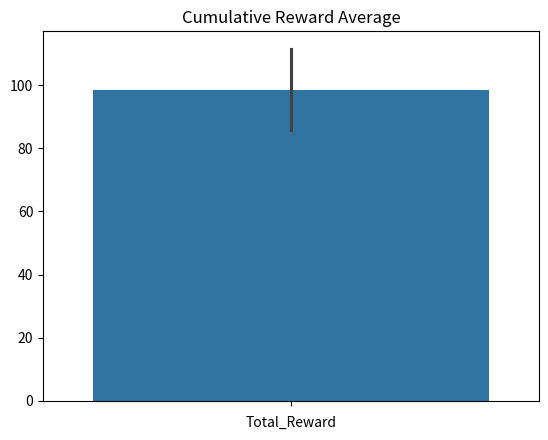

Here is the Python script that generated this plot:
import numpy as np
import matplotlib.pyplot as plt
import networkx as nx
import itertools as it 
import seaborn as sns

class MDP:
    def __init__(self, transition_function, reward_function):
        self.transition_function = transition_function
        self.reward_function = reward_function
        self.states = list(set([s for s, _, _ in transition_function.keys()] + [s_prime for _, _, s_prime in transition_function.keys()]))
        self.actions = list(set([a for _, a, _ in transition_function.keys()]))
        
        # Set reward to 0 for each item in the transition function not already in the reward function
        for key in transition_function.keys():
            if key not in reward_function:
                reward_function[key] = 0
        
        # Add transitions for states with only one action
        for state in self.states:
            actions = [a for (s, a, _) in transition_function.keys() if s == state]
            if len(actions) <= 1:
                for action in self.actions:
                    if action not in actions:
                        transition_function[(state, action, state)] = 1.0
                        reward_function[(state, action, state)] = 0
        
        # Add zero-probability transitions for non-terminal states
        for state in self.states:
            for action in self.actions:
                next_states = [s_prime for (s, a, s_prime) in transition_function.keys() if s == state and a == action]
                for s_prime in self.states:
                    if s_prime not in next_states:
                        transition_function[(state, action, s_prime)] = 0.0
                        reward_function[(state, action, s_prime)] = 0

    def next_state_and_reward(self, state, action):
        next_states = [s_prime for (s, a, s_prime) in self.transition_function.keys() if s == state and a == action]
        probabilities = [self.transition_function[(state, action, s_prime)] for s_prime in next_states]
        next_state = np.random.choice(next_states, p=probabilities)
        reward = self.reward_function[(state, action, next_state)]
        return next_state, reward

    def is_terminal(self, state):
        return all(self.transition_function[(state, action, state)] == 1.0 for action in self.actions)

    def visualize(self):
        G = nx.MultiDiGraph()
        for (s, a, s_prime), prob in self.transition_function.items():
            if s != s_prime:
                if prob > 0:  # Only add edges with probability > 0
                    G.add_edge(s, s_prime, label=f'{a} P={prob} R={self.reward_function[(s, a, s_prime)]}')
        
        pos = nx.spring_layout(G)
        edge_labels = nx.get_edge_attributes(G, 'label')
        
        # Jitter the positions of the edges
        connectionstyle = [f"arc3,rad={r}" for r in it.accumulate([0.15] * 4)]
        
        nx.draw_networkx_nodes(G, pos)
        nx.draw_networkx_labels(G, pos, font_size=10)
        nx.draw_networkx_edges(G, pos, edge_color="grey", connectionstyle=connectionstyle)
        
        labels = {
            tuple(edge): f"{attrs['label']}"
            for *edge, attrs in G.edges(keys=True, data=True)
        }
        nx.draw_networkx_edge_labels(
            G,
            pos,
            edge_labels=labels,
            connectionstyle=connectionstyle,
            label_pos=0.3,
            font_color="yellow",
            bbox={"alpha": 1},
        )

        plt.title('MDP Visualization')
        plt.show()

def get_next_states(mdp, state, action):
    if mdp.is_terminal(state):
        next_states=['terminal_state']
    else:
        next_states = [s_prime for (s, a, s_prime) in mdp.transition_function.keys() if s == state and a == action]
    return next_states

def planning(s,a, mdp, gamma, cost):
    q_value=0
    next_states=get_next_states(mdp,s,a)
    for next_state in next_states:
        if next_state=='terminal_state':
            q_value=0
            return q_value
        else:
            q_value += mdp.transition_function[(s, a, next_state)] * (mdp.reward_function[(s, a, next_state)] + gamma*max(planning(next_state,next_a, mdp, gamma, cost) for next_a in mdp.actions)) 
            return q_value
def get_max_index(lst):
    return lst.index(max(lst)) if lst else None

def agent_act(mdp, policy, S0, strategy, num_episodes, num_steps, learning_function=None, learning_rate=0.1, inverse_temp=1.0, gamma=0.9, cost=0.1):
    state_occupancies = {state: 0 for state in mdp.states}
    total_rewards = []
    Q = {(state, action): 0 for state in mdp.states for action in mdp.actions}

    for episode in range(num_episodes):
        state = S0
        total_reward = 0
        for step in range(num_steps):
      
            if mdp.is_terminal(state):
                break
            if strategy == 'learn':
                action_probs = np.exp([Q[(state, action)] * inverse_temp for action in mdp.actions])
                action_probs /= np.sum(action_probs)
                action = np.random.choice(mdp.actions, p=action_probs)
            elif strategy == 'static':
                action = max(policy[state], key=policy[state].get)
            elif strategy == 'plan':
                planning_q=[]
                a_order=[]
                for a in mdp.actions: 
                    a_order.append(a)
                    planning_q.append(planning(state,a, mdp, gamma, cost))

                a_index=get_max_index(planning_q)
                action=a_order[a_index]
            
            next_state, reward = mdp.next_state_and_reward(state, action)
           

            state_occupancies[next_state] += 1
            total_reward += reward
            if strategy == 'learn' and learning_function:
                Q = learning_function(Q, state, action, reward, next_state, learning_rate)
            state = next_state
        total_rewards.append(total_reward)

    return state_occupancies, total_rewards

def plot_average_reward(total_rewards, num_episodes):
    sns.barplot(y=total_rewards)
    plt.xlabel('Total_Reward')
    plt.title('Cumulative Reward Average')
    plt.show()

# Temporal Difference Learning function
def temporal_difference_learning(Q, state, action, reward, next_state, learning_rate, gamma=0.9):
    best_next_action = max(Q[(next_state, a)] for a in mdp.actions)
    Q[(state, action)] += learning_rate * (reward + gamma * best_next_action - Q[(state, action)])
    return Q

# Example usage
transition_function = {('s1', 'a1', 's2'): 0.8, ('s1', 'a1', 's3'): 0.2, ('s1', 'a2', 's2'): 0.2, ('s1', 'a2', 's3'): 0.8,
 ('s2', 'a2', 's4'): 0.8, ('s2', 'a2', 's5'): 0.2, ('s2', 'a1', 's5'): 0.8, ('s2', 'a1', 's6'): 0.2,
('s3', 'a2', 's5'): 0.8, ('s3', 'a2', 's6'): 0.2, ('s3', 'a1', 's6'): 0.8, ('s3', 'a1', 's5'): 0.2}
reward_function = {('s1', 'a2', 's4'): -500,('s1', 'a2', 's3'): -300,('s3', 'a1', 's6'): 600}
mdp = MDP(transition_function, reward_function)
policy = {'s1': {'a1': 0.5, 'a2': 0.5}, 's2': {'a1': 1.0},'s3':{'a2':1.0}}
S0 = 's1'
strategy = 'plan'
num_episodes = 1000
num_steps = 3
learning_rate = 0.1
inverse_temp = 1.0
gamma = 0.9
cost = 100
max_depth = 10

state_occupancies, total_rewards = agent_act(mdp, policy, S0, strategy, num_episodes, num_steps, temporal_difference_learning, learning_rate, inverse_temp, gamma, cost)

plot_average_reward(total_rewards, num_episodes)

# Visualize the MDP
# mdp.visualize()
